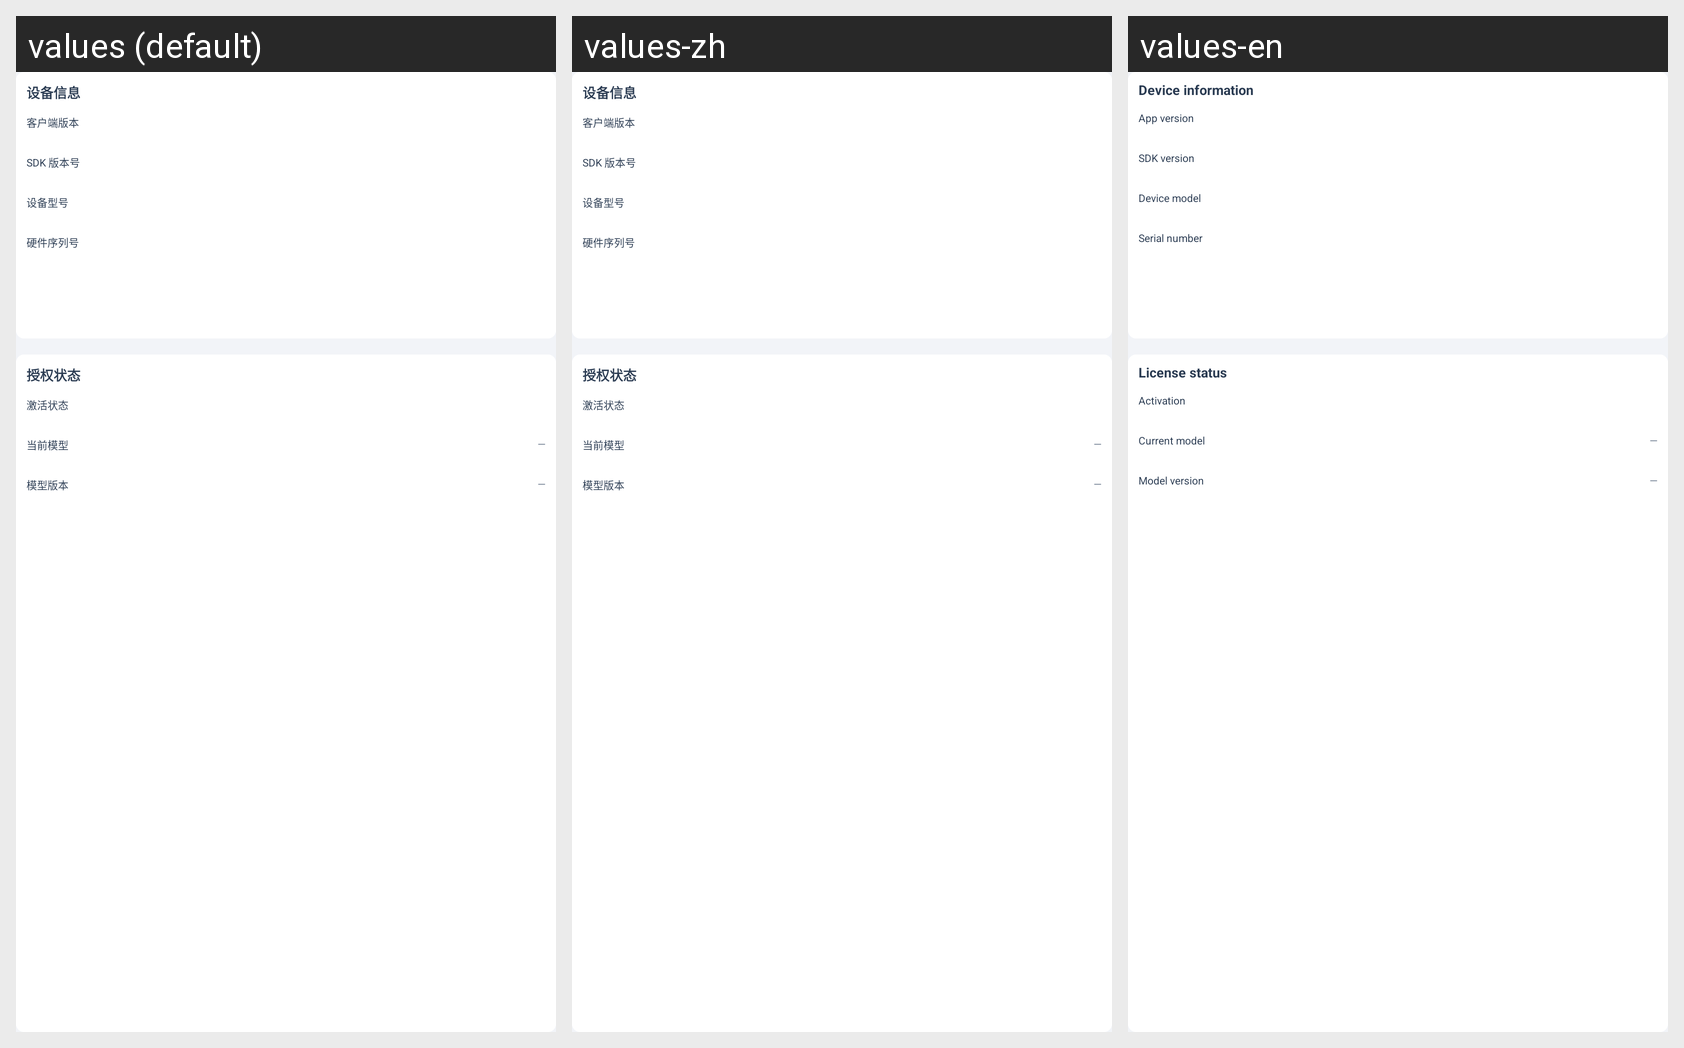

Strings drawn on this Android screen and how each of the app's shown locales translates them:
Android screen res/layout/view_license_design.xml rendered under 3 locales, left to right: values (default), values-zh, values-en. Device: Nexus 5 (rendered at 1080×1920; each locale shown at half size, 540×960, under a caption strip naming it); theme AppTheme.
Strings drawn on this screen, with the default value and each locale's value (text and hints the layout hard-codes, and strings that could not be matched under every locale, appear in the picture but are not listed):

ui_view_license_device_label_text
  values: 设备信息
  values-zh: 设备信息
  values-en: Device information

ui_view_license_device_label_text_2
  values: 客户端版本
  values-zh: 客户端版本
  values-en: App version

ui_view_license_device_label_text_3
  values: SDK 版本号
  values-zh: SDK 版本号
  values-en: SDK version

ui_view_license_device_label_text_4
  values: 设备型号
  values-zh: 设备型号
  values-en: Device model

ui_view_license_device_label_text_5
  values: 硬件序列号
  values-zh: 硬件序列号
  values-en: Serial number

ui_view_license_certificate_label_text
  values: 授权状态
  values-zh: 授权状态
  values-en: License status

ui_view_license_certificate_label_text_2
  values: 激活状态
  values-zh: 激活状态
  values-en: Activation

ui_view_license_model_label_text
  values: 当前模型
  values-zh: 当前模型
  values-en: Current model

ui_view_license_model_label_text_2
  values: 模型版本
  values-zh: 模型版本
  values-en: Model version
